Run: headless pygame with SDL's dummy video driver; simulated clock (each Clock.tick advances the game by its frame time, no real sleeping); random seed 0; keys injected as events and as key.get_pressed() state; no mouse input.
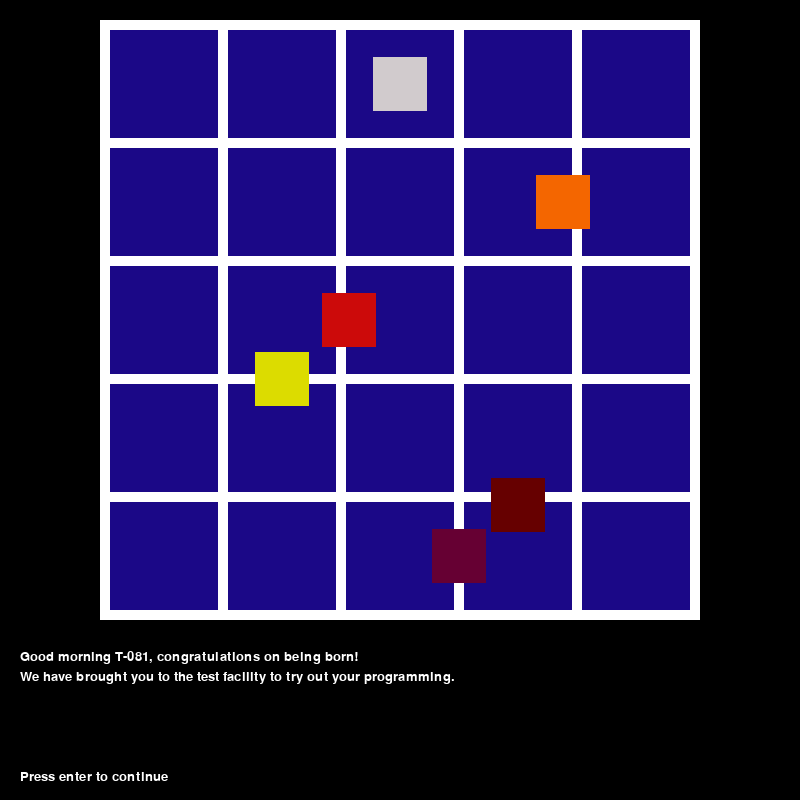
Frame 1 of 4 · flips 1–60 · no input
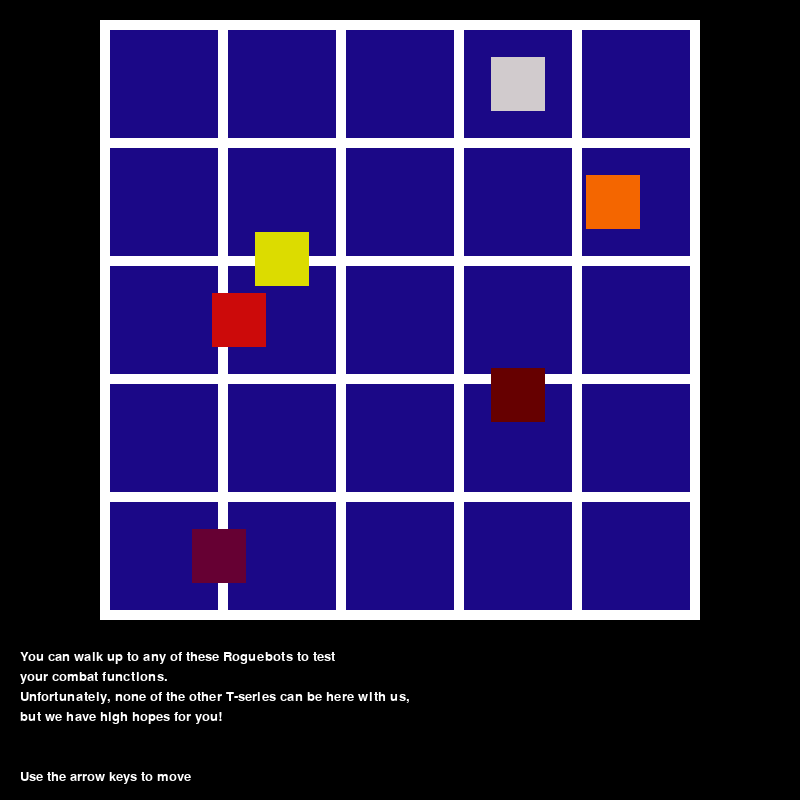
Frame 2 of 4 · flips 61–180 · tapped SPACE, RETURN · held RIGHT (→), D
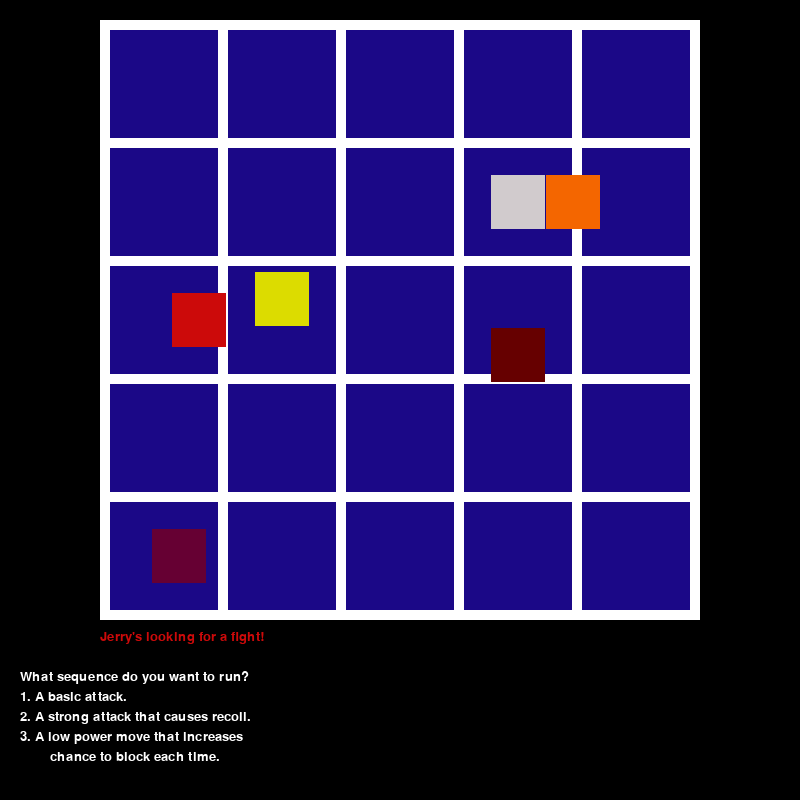
Frame 3 of 4 · flips 181–300 · held DOWN (↓), S
Frame 4 of 4 · flips 301–420 · held LEFT (←), A, UP (↑), W · screen unchanged from frame 3, image omitted

The pygame program that drew these frames:

import random
import pygame
from pygame.locals import *


class Monster:
    """ A class for the enemy npcs."""
    def __init__(self,name,stats,damage,text,location,color,bounds,speed):
        self.name = name
        self.stats = stats
        self.damage = damage
        self.text = text
        self.loc = location
        self.color = color
        self.bounds = bounds
        self.speed = speed
    def get_text(self):
        """ Creates a text object for the text at the start of a fight."""
        return font.render(self.text,True,red)
    def move_down(self):
        """ Moves the monster up and down on the grid between its
    lower and upper bounds."""
        self.loc.top += self.speed
        if self.loc.top < self.bounds[0] or self.loc.top > self.bounds[1]:
            self.speed = self.speed * -1
    def move_right(self):
        """ Moves the monster left and right on the grid between its
    lower and upper bounds."""
        self.loc.left += self.speed
        if self.loc.left < self.bounds[0] or self.loc.left > self.bounds[1]:
            self.speed = self.speed * -1

class Upgrades:
    """ A class for the items in the game."""
    def __init__(self,name,stat_index,stat_change,desc):
        self.name = name
        self.stat_index = stat_index
        self.stat_change = stat_change
        self.desc = desc
    def get_desc(self):
        """ Creates a text object for the description of an item."""
        return font.render(self.desc,True,white)
    def get_summary(self):
        """ Returns the description for the stat an item changes."""
        return stat_desc[self.stat_index]
    def update_stats(self,stat_set):
        """ Changes the player's stats for an item."""
        stat_set[self.stat_index] = stat_set[self.stat_index] + self.stat_change
        return stat_set

def encounter(monster,stat_set,skill_set):
    """ Switches between the player's and monster's turn until one dies."""
    global game_over, winner
    skillbox = pygame.Rect(0,650,450,170)
    resultbox = pygame.Rect(470,650,330,170)
    numkey = 0
    player = [s for s in stat_set]
    baddie = monster.stats
    
    pygame.draw.rect(screen,black,textbox)
    screen.blit(monster.get_text(),(100,630))

    #Determines turn order based on speed
    if player[3] >= baddie[3]:
        turn = player
    else:
        turn = baddie

    while player[0] > 0 and baddie[0] > 0:

        for event in pygame.event.get():
            if event.type == pygame.KEYDOWN:
                if event.key == K_1 or event.key == K_KP1:
                    numkey = 1
                if event.key == K_2 or event.key == K_KP2:
                    numkey = 2
                if event.key == K_3 or event.key == K_KP3:
                    numkey = 3

        #Displays player's skill options
        if turn == player:
            pygame.draw.rect(screen,black,skillbox)
            screen.blit(font.render("What sequence do you want to run?",True,
                                    white),(20,670))
            screen.blit(skill_set[1][0],(20,690))
            screen.blit(skill_set[1][1],(20,710))
            screen.blit(skill_set[1][2],(20,730))
            screen.blit(skill_set[1][3],(50,750))
            pygame.display.update()
            
            if numkey != 0:
                pygame.draw.rect(screen,black,resultbox)
                #Checks to see if an attack hit, based on hit chance against
                #block chance
                if (player[1] + random.randrange(1,21)) >= baddie[2]:
                    if numkey == 1:
                        baddie[0] = baddie[0] - skill_set[0][0]
                    elif numkey == 2:
                        player[0] = player[0] - 20
                        baddie[0] = baddie[0] - skill_set[0][1]
                    elif numkey == 3:
                        player[2] = player[2] + 3
                        baddie[0] = baddie[0] - skill_set[0][2]
                else:
                    screen.blit(font.render(monster.name+" blocked your attack!",
                                            True,red),(470,670))
                #Adjusts monster's health by damage taken
                screen.blit(font.render(monster.name+"'s health is "
                                        +str(baddie[0]),True,white),(470,690))
                turn = baddie
        elif turn == baddie:
            #Checks to see if the monster's attack hit
            if (baddie[1] + random.randrange(1,21)) >= player[2]:
                player[0] = player[0] - monster.damage
            else:
                screen.blit(font.render("You blocked the attack!",True,red),
                            (470,730))
            #Adjusts player's health
            screen.blit(font.render("Your health is "+str(player[0]),True,
                                    white),(470,750))
            numkey = 0
            turn = player
        pygame.display.update()
        clock.tick(20)

    #The game ends if the player's health reaches 0
    if player[0] <= 0:
        winner = False
        game_over = True
        return winner, game_over

def loot(items,stat_set,count):
    """ Randomly chooses two elements from items and displays their text."""
    choice = 0
    scroll = False
    roll = random.sample(items,2)
    
    while choice == 0:
        
        for event in pygame.event.get():
            if event.type == pygame.KEYDOWN:
                if event.key == K_1 or event.key == K_KP1:
                    choice = 1
                if event.key == K_2 or event.key == K_KP2:
                    choice = 2
                if event.key == K_RETURN:
                    scroll = True

        #Displays the text after an encounter
        if not scroll and count == 0:
            pygame.draw.rect(screen,black,textbox)
            screen.blit(upgrade_prompts[0],(20,650))
            screen.blit(upgrade_prompts[1],(20,670))
            screen.blit(key_prompts[1],(20,750))
        elif not scroll:
            pygame.draw.rect(screen,black,textbox)
            screen.blit(upgrade_prompts[(count + 1)],(20,650))
            screen.blit(key_prompts[1],(20,750))
        #Displays the item name, description, and description
        #of the stat it affects
        if scroll:
            pygame.draw.rect(screen,black,textbox)       
            screen.blit(font.render("1. "+str(roll[0].name),True,white),(20,650))
            screen.blit(roll[0].get_desc(),(20,670))
            screen.blit(roll[0].get_summary(),(20,710))
            screen.blit(font.render("2. "+str(roll[1].name),True,white),(400,650))
            screen.blit(roll[1].get_desc(),(400,670))
            screen.blit(roll[1].get_summary(),(400,710))

        pygame.display.flip()
        clock.tick(20)

    #Updates the player's stats for their chosen item and removes
    #both from the items list   
        if choice == 1:
            roll[0].update_stats(stat_set)
        elif choice == 2:
            roll[1].update_stats(stat_set)
    items.pop(items.index(roll[0]))
    items.pop(items.index(roll[1]))
    return stat_set, items

def main():
    """ The main game loop."""
    global game_over,winner
    
    done = False
    game_over = False
    winner = True
    encounter_count = 0
    scroll = False

    #Assigns player's hp, hit chance, block chance, and speed
    player_stats = [500,50,50,35]
    #Assigns the damage values for the player's skills and creates text objects
    #for the skill descriptions
    player_skills = [[50,70,20],
    [font.render("1. A basic attack.",True,white),
    font.render("2. A strong attack that causes recoil.",True,white),
    font.render("3. A low power move that increases",True,white),
    font.render("chance to block each time.",True,white)]]
    player = pygame.Rect(373,57,54,54)

    bots = []
    tom = Monster("Tom",[200,40,50,30],50,"Tom has a bone to pick with you!",
                  pygame.Rect(255,57,54,54),yellow,[57,411],5)
    bots.append(tom)
    jerry = Monster("Jerry",[300,45,53,30],50,"Jerry's looking for a fight!",
                    pygame.Rect(491,175,54,54),orange,[491,609],5)
    bots.append(jerry)
    cletus = Monster("Cletus",[500,50,55,35],70,"Cletus takes a swing at you!",
                     pygame.Rect(137,293,54,54),red,[137,373],5)
    bots.append(cletus)
    herman = Monster("Herman",[600,50,60,45],75,"Herman looks at you with fire\
 in his eyes!",
                     pygame.Rect(491,293,54,54),darkred,[293,529],5)
    bots.append(herman)
    marjory = Monster("Marjory",[700,60,65,55],80,"Marjory is on a rampage!",
                      pygame.Rect(137,529,54,54),purple,[137,609],5)
    bots.append(marjory)

    items = [
    Upgrades("Autonomous Galvanizer",0,100,"Galvanizes autonomously."),
    Upgrades("Blaster",1,10,"This one doesn't go to stun."),
    Upgrades("Boots of Swiftness",3,10,"These do not stack."),
    Upgrades("Flamethrower",1,10,"It's good you're not combustible."),
    Upgrades("Internal Steam Boiler",0,100,"Can also be used to brew tea."),
    Upgrades("Liquid Nitrogen Cooling System",3,10,"Overclock your feet!"),
    Upgrades("Titanium Alloy Spine",2,10,"That's about it."),
    Upgrades("Unobtanium Plating",2,10,"Don't ask how we got this.")]

    while not done:
        for event in pygame.event.get():
            if event.type == pygame.QUIT:
                done = True
                game_over = False
            if event.type == pygame.KEYDOWN:
                if event.key == K_LEFT:
                    if player.left >= 255:
                        player.left -= 118
                if event.key == K_RIGHT:
                    if player.left <= 491:
                        player.left += 118
                if event.key == K_UP:
                    if player.top >= 148:
                        player.top -= 118
                if event.key == K_DOWN:
                    if player.top <= 502:
                        player.top += 118
                if event.key == K_RETURN:
                    scroll = True

        screen.fill(black)

        #Draws the grid background
        pygame.draw.rect(screen,white,[100,20,600,600])

        #Draws the tiles on the grid
        for t in tiles:
            pygame.draw.rect(screen,navy,t)

        #Draws T-081
        pygame.draw.rect(screen,gray,player)

        #Draws the roguebots
        for b in bots:
            pygame.draw.rect(screen,b.color,b.loc)

        #Moves the roguebots
        tom.move_down()
        jerry.move_right()      
        cletus.move_right()       
        herman.move_down()       
        marjory.move_right()
                         
        #Displays the intro text at the start of the game
        if encounter_count == 0:
            pygame.draw.rect(screen,black,textbox)
            screen.blit(intro[0],(20,650))
            screen.blit(intro[1],(20,670))
            screen.blit(key_prompts[1],(20,770))
            if scroll:
                pygame.draw.rect(screen,black,textbox)
                screen.blit(intro[2],(20,650))
                screen.blit(intro[3],(20,670))
                screen.blit(intro[4],(20,690))
                screen.blit(intro[5],(20,710))
                screen.blit(key_prompts[0],(20,770))

        #If the player hits a roguebot, initiates a fight
        for b in bots:
            if player.colliderect(b.loc):
                encounter(b,player_stats,player_skills)
                if not winner:
                    done = True
                bots.pop(bots.index(b))
                if winner and encounter_count < 4:
                    loot(items,player_stats,encounter_count)
                encounter_count += 1

        #The game ends once the board is cleared
        if encounter_count == 5:
            game_over = True
            return winner

        pygame.display.flip()
        clock.tick(20)


white = (255,255,255)
black = (0,0,0)
navy = (27,8,135)
gray = (209,203,205)
red = (204,10,10)
purple = (102,0,51)
green = (0,255,0)
yellow = (220,220,0)
orange = (244,102,0)
darkred = (102,0,0)

pygame.init()

pygame.font.init()
font = pygame.font.SysFont("consolas",20)
bigfont = pygame.font.SysFont("consolas",40,True)

size = (800,800)
screen = pygame.display.set_mode(size)
pygame.display.set_caption("The Factory")

clock = pygame.time.Clock()

textbox = pygame.Rect(0,630,800,160)

#Creates and populates a list for the tiles on the grid    
tiles = []
for y_co in range(30,591,118):
    for x_co in range(110,691,118):
        tiles.append(pygame.Rect(x_co,y_co,108,108))

intro = [
font.render("Good morning T-081, congratulations on being born!",True,white),
font.render("We have brought you to the test facility to try out your\
 programming.",True,white),
font.render("You can walk up to any of these Roguebots to test",True,white),
font.render("your combat functions.",True,white),
font.render("Unfortunately, none of the other T-series can be here with us,",
            True,white),
font.render("but we have high hopes for you!",True,white)]

upgrade_prompts = [
font.render("Well you didn't have to blow it to pieces.",True,white),
font.render("But you can pick up one of those parts and use it to upgrade\
 yourself.",True,white),
font.render("That was overkill.",True,white),
font.render("You're making a mess, you know.",True,white),
font.render("You're doing this on purpose, aren't you?",True,white)]

stat_desc = [
font.render("Increases max health",True,white),
font.render("Increases attack",True,white),
font.render("Increases chance to block",True,white),
font.render("Increases speed",True,white)]

key_prompts = [
font.render("Use the arrow keys to move",True,white),
font.render("Press enter to continue",True,white),
font.render("Press R to restart",True,white),
font.render("Press Q to quit",True,white)]

#Runs the game loop for the first time
main()

#Game over screen
while game_over:

    screen.fill(black)
    
    for event in pygame.event.get():
        if event.type == pygame.QUIT:
            game_over = False
        if event.type == pygame.KEYDOWN:
            if event.key == ord('r'):
                #Runs the game loop again
                main()
            if event.key == ord('q'):
                game_over = False
    
    pygame.draw.rect(screen,navy,[100,100,600,600])
    if winner:
        #Displays the text for a won game
        screen.blit(font.render("Oh, you actually survived.",True,white),
                                (150,230))
        screen.blit(font.render("I mean...",True,white),(150,250))
        screen.blit(bigfont.render("Congratulations!",True,green),(200,330))
        screen.blit(font.render("Does this look like a watercooler?",True,
                                white),(150,430))
        screen.blit(font.render("Get back to work!",True,white),(210,450))
    else:
        #Displays the text for a lost game
        screen.blit(bigfont.render("You exploded!",True,red),(250,250))
        screen.blit(font.render("I guess this is what happens when you use",
                                True,white),(150,390))
        screen.blit(font.render("trial software.",True,white),(150,410))
        screen.blit(font.render("Someone boot up T-082.",True,white),(150,450))
    pygame.draw.rect(screen,white,[140,600,20,20])
    screen.blit(font.render("Press R to restart",True,white),(170,600))
    pygame.draw.rect(screen,white,[440,600,20,20])
    screen.blit(font.render("Press Q to quit",True,white),(470,600))
    pygame.display.flip()

pygame.quit()
